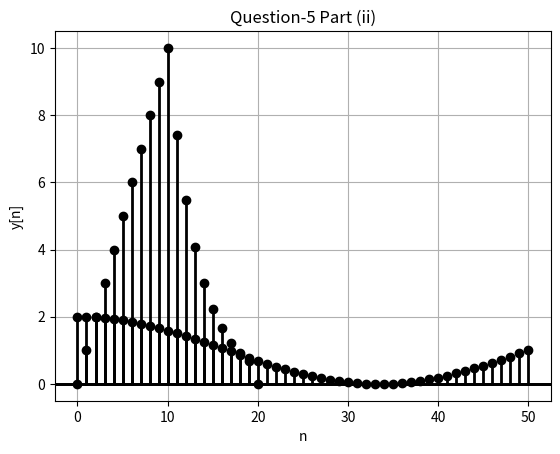

The script that saved this image:
import matplotlib.pyplot as plt
import math


def u(n: int) -> int:
    """u[n]: Unit Step Signal"""

    return 1 if n >= 0 else 0


def x(n: int) -> float:
    """x[n]: Signal for Q5, part (i)"""

    return n * (u(n)-u(n-10)) + 10*math.exp(-0.3*(n-10))*(u(n-10)-u(n-20))


def y(n: int) -> float:
    """y[n]: Signal for Q5, part (ii)"""

    return math.cos(0.03 * math.pi * n) + u(n)


def plot1() -> None:
    """Plots signal x[n]"""

    N = range(0, 21)
    X = [x(n) for n in N]

    plt.axhline(y=0, linewidth=2, color="black")

    for n, xn in zip(N, X):
        plt.plot([n, n], [0, xn], linewidth=2, color="black")
        plt.plot(n, xn, linewidth=2, marker="o", color="black")

    plt.title("Question-5 Part (i)")
    plt.xlabel("n")
    plt.ylabel("x[n]")
    plt.grid(True)
    plt.show()


def plot2() -> None:
    """Plots signal x[n]"""

    N = range(0, 51)
    Y = [y(n) for n in N]

    plt.axhline(y=0, linewidth=2, color="black")

    for n, yn in zip(N, Y):
        plt.plot([n, n], [0, yn], linewidth=2, color="black")
        plt.plot(n, yn, linewidth=2, marker="o", color="black")

    plt.title("Question-5 Part (ii)")
    plt.xlabel("n")
    plt.ylabel("y[n]")
    plt.grid(True)
    plt.show()


def main() -> None:
    """__main__ function"""

    plot1()    # Quit Plot 1 to see Plot 2
    plot2()    # Quit Plot 2 to exit


if __name__ == "__main__":
    main()